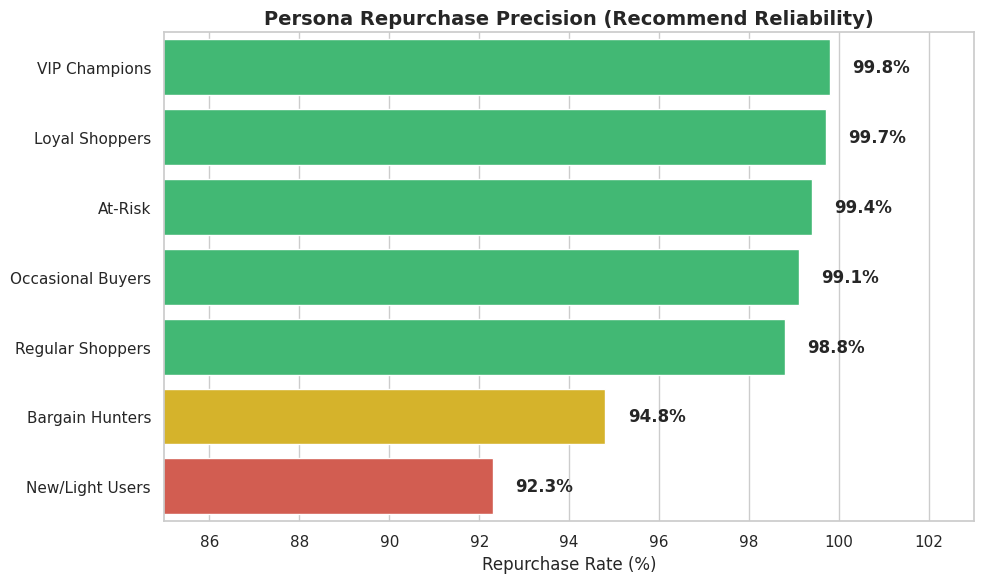

Generate this figure with matplotlib:

import matplotlib.pyplot as plt
import pandas as pd
import seaborn as sns
import os

# Set style
sns.set_theme(style="whitegrid")
plt.rcParams['font.family'] = 'Malgun Gothic'
os.makedirs('final_reports/nba/plots', exist_ok=True)

# Data from analysis
data = {
    'Persona': [
        'VIP Champions', 'Loyal Shoppers', 'At-Risk', 
        'Occasional Buyers', 'Regular Shoppers', 'Bargain Hunters', 'New/Light Users'
    ],
    'Repurchase_Rate': [99.8, 99.7, 99.4, 99.1, 98.8, 94.8, 92.3],
    'Color': [
        '#2ecc71', '#2ecc71', '#2ecc71', 
        '#2ecc71', '#2ecc71', '#f1c40f', '#e74c3c' # Green for high, Yellow for mid, Red for low
    ]
}

df = pd.DataFrame(data)

# Plot
plt.figure(figsize=(10, 6))
ax = sns.barplot(x='Repurchase_Rate', y='Persona', data=df, palette=df['Color'].tolist())

# Add value labels
for i, v in enumerate(df['Repurchase_Rate']):
    ax.text(v + 0.5, i, f"{v}%", va='center', fontweight='bold')

plt.xlim(85, 103)  # Zoom in to show differences
plt.title('Persona Repurchase Precision (Recommend Reliability)', fontsize=14, fontweight='bold')
plt.xlabel('Repurchase Rate (%)')
plt.ylabel('')
plt.tight_layout()

# Save
plt.savefig('final_reports/nba/plots/nba_retention_rate_comparison.png')
print("Saved plot to final_reports/nba/plots/nba_retention_rate_comparison.png")
